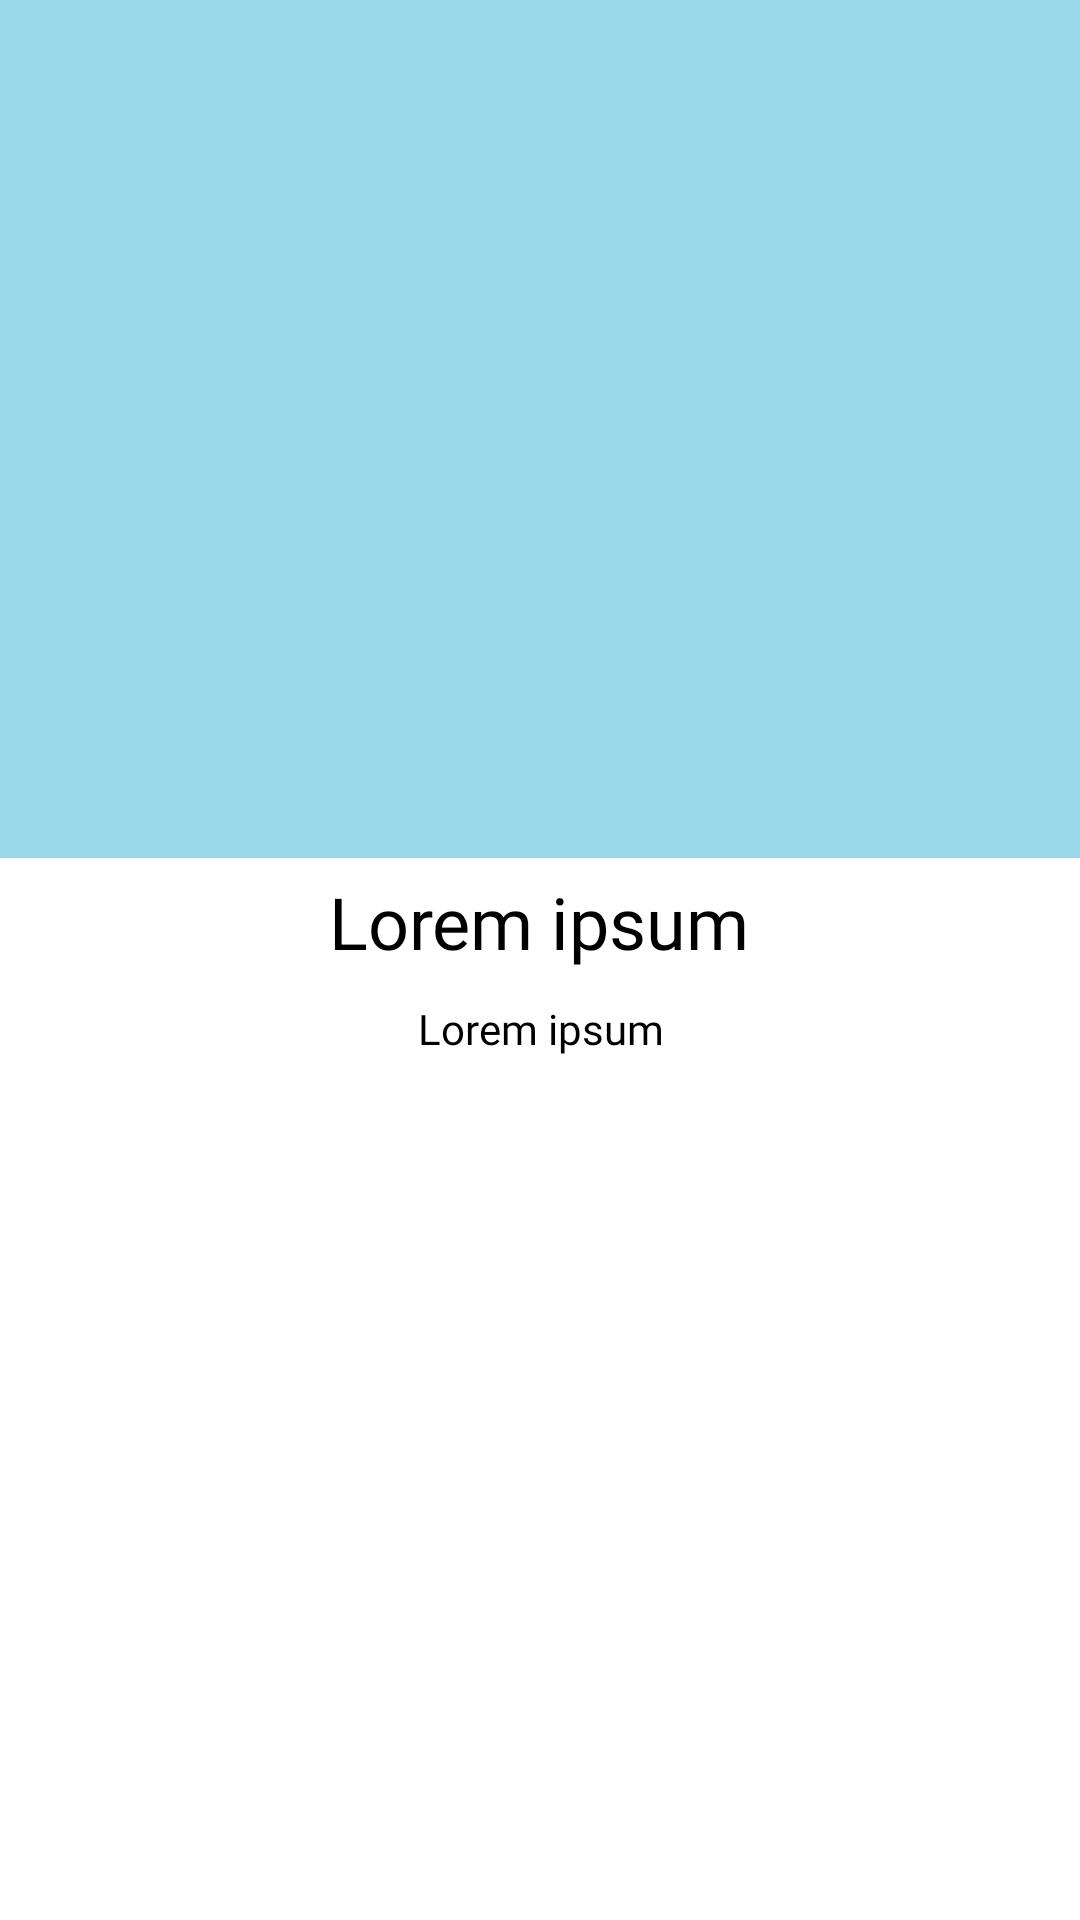

This screen was rendered from an Android layout file. Write that file and the resources it references.
<!-- AndroidManifest.xml: application theme Theme.MadBatterApp -->
<!-- res/layout/fragment_product_details.xml -->
<?xml version="1.0" encoding="utf-8"?>
<LinearLayout xmlns:android="http://schemas.android.com/apk/res/android"
    android:layout_height="match_parent" android:layout_width="match_parent"
    android:background="#ffffff" android:orientation="vertical">

    <LinearLayout
        android:layout_width="match_parent"
        android:layout_height="wrap_content"
        android:id="@+id/LinearLayoutHeader"
        android:orientation="horizontal">

        <ImageView
            android:id="@+id/ImageViewProduct"
            android:layout_width="wrap_content"
            android:layout_height="wrap_content"
            android:adjustViewBounds="true"
            android:scaleType="fitXY"
            android:src="@drawable/placeholder"></ImageView>

    </LinearLayout>

    <TextView
        android:id="@+id/TextViewProductTitle"
        android:layout_width="wrap_content"
        android:layout_height="wrap_content"
        android:layout_gravity="center"
        android:layout_margin="5dp"
        android:text="@string/placeholder"
        android:fontFamily="@font/abril_fatface"
        android:textColor="#000000"
        android:textSize="24dp" />

    <TextView
        android:id="@+id/TextViewProductDetails"
        android:layout_width="match_parent"
        android:layout_height="wrap_content"
        android:layout_margin="5dp"
        android:fontFamily="@font/asap"
        android:text="@string/placeholder"
        android:textAlignment="center"
        android:textColor="#000000" />
</LinearLayout>
<!-- resources referenced by this layout -->
<resources>
  <!-- drawable placeholder: png bitmap (drawable, 2061 bytes) -->
  <string name="placeholder">Lorem ipsum</string>
  <style name="Theme.MadBatterApp" parent="Theme.MaterialComponents.DayNight.DarkActionBar">
          
          <item name="colorPrimary">@color/forestgreen</item>
          <item name="colorPrimaryVariant">@color/darkcream</item>
          <item name="colorOnPrimary">@color/brown_light</item>
          
          <item name="colorSecondary">@color/yellow</item>
          <item name="colorSecondaryVariant">@color/brown_light</item>
          <item name="colorOnSecondary">@color/black</item>
          
          <item name="android:statusBarColor" tools:targetApi="l">?attr/colorPrimaryVariant</item>
          
      </style>
  <color name="forestgreen">#625a46</color>
  <color name="darkcream">#8e8165</color>
  <color name="brown_light">#b69268</color>
  <color name="yellow">#ecbf77</color>
  <color name="black">#FF000000</color>
</resources>
